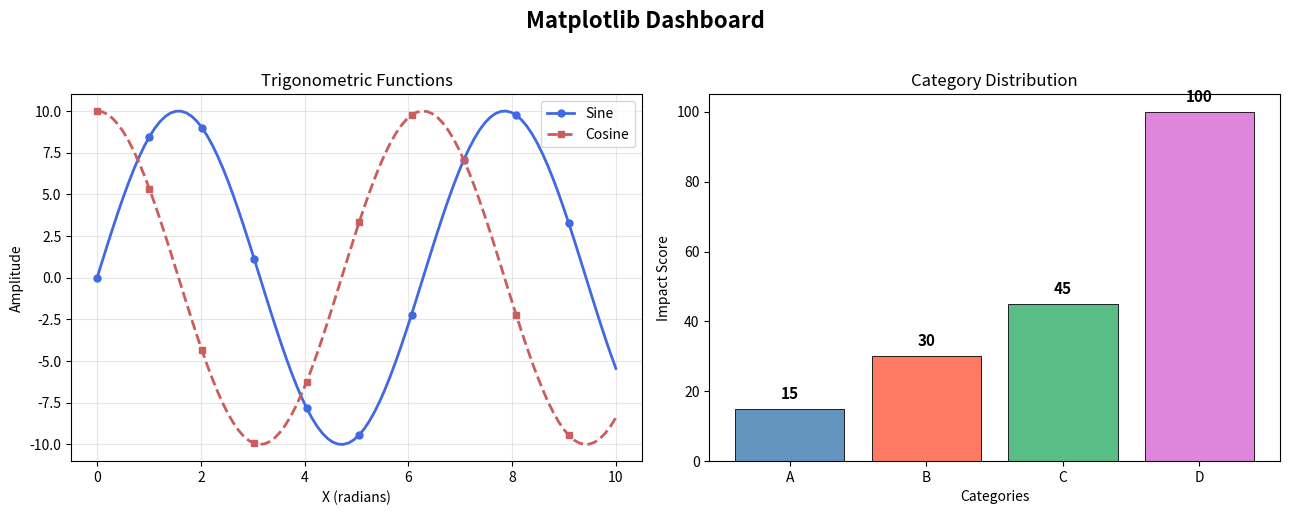

Reproduce this figure in Python.
import matplotlib.pyplot as plt
import numpy as np

plt.style.use('seaborn-v0_8-muted')

x = np.linspace(0, 10, 100)
y_sin = 10*np.sin(x)
y_cos = 10*np.cos(x)
categories = ['A', 'B', 'C', 'D']
values = [15, 30, 45, 100]
bar_colors = ['steelblue', 'tomato', 'mediumseagreen', 'orchid']

fig, (ax1, ax2) = plt.subplots(1, 2, figsize=(13, 5))
fig.suptitle('Matplotlib Dashboard', fontsize=16, fontweight='bold', y=1.02)

# --- Line Chart ---
ax1.plot(x, y_sin, label='Sine', color='royalblue', linewidth=2, marker='o', markevery=10, markersize=5)
ax1.plot(x, y_cos, label='Cosine', color='indianred', linestyle='--', linewidth=2, marker='s', markevery=10, markersize=5)
ax1.set_title('Trigonometric Functions')
ax1.set_xlabel('X (radians)')
ax1.set_ylabel('Amplitude')
ax1.legend()
ax1.grid(True, alpha=0.3)

# --- Bar Chart ---
bars = ax2.bar(categories, values, color=bar_colors, alpha=0.85, edgecolor='black', linewidth=0.7)
ax2.set_title('Category Distribution')
ax2.set_xlabel('Categories')
ax2.set_ylabel('Impact Score')

# Add value labels on top of each bar
for bar in bars:
    height = bar.get_height()
    ax2.annotate(f'{height}',
                 xy=(bar.get_x() + bar.get_width() / 2, height),
                 xytext=(0, 5), textcoords='offset points',
                 ha='center', va='bottom', fontsize=11, fontweight='bold')

plt.tight_layout()
plt.show()
